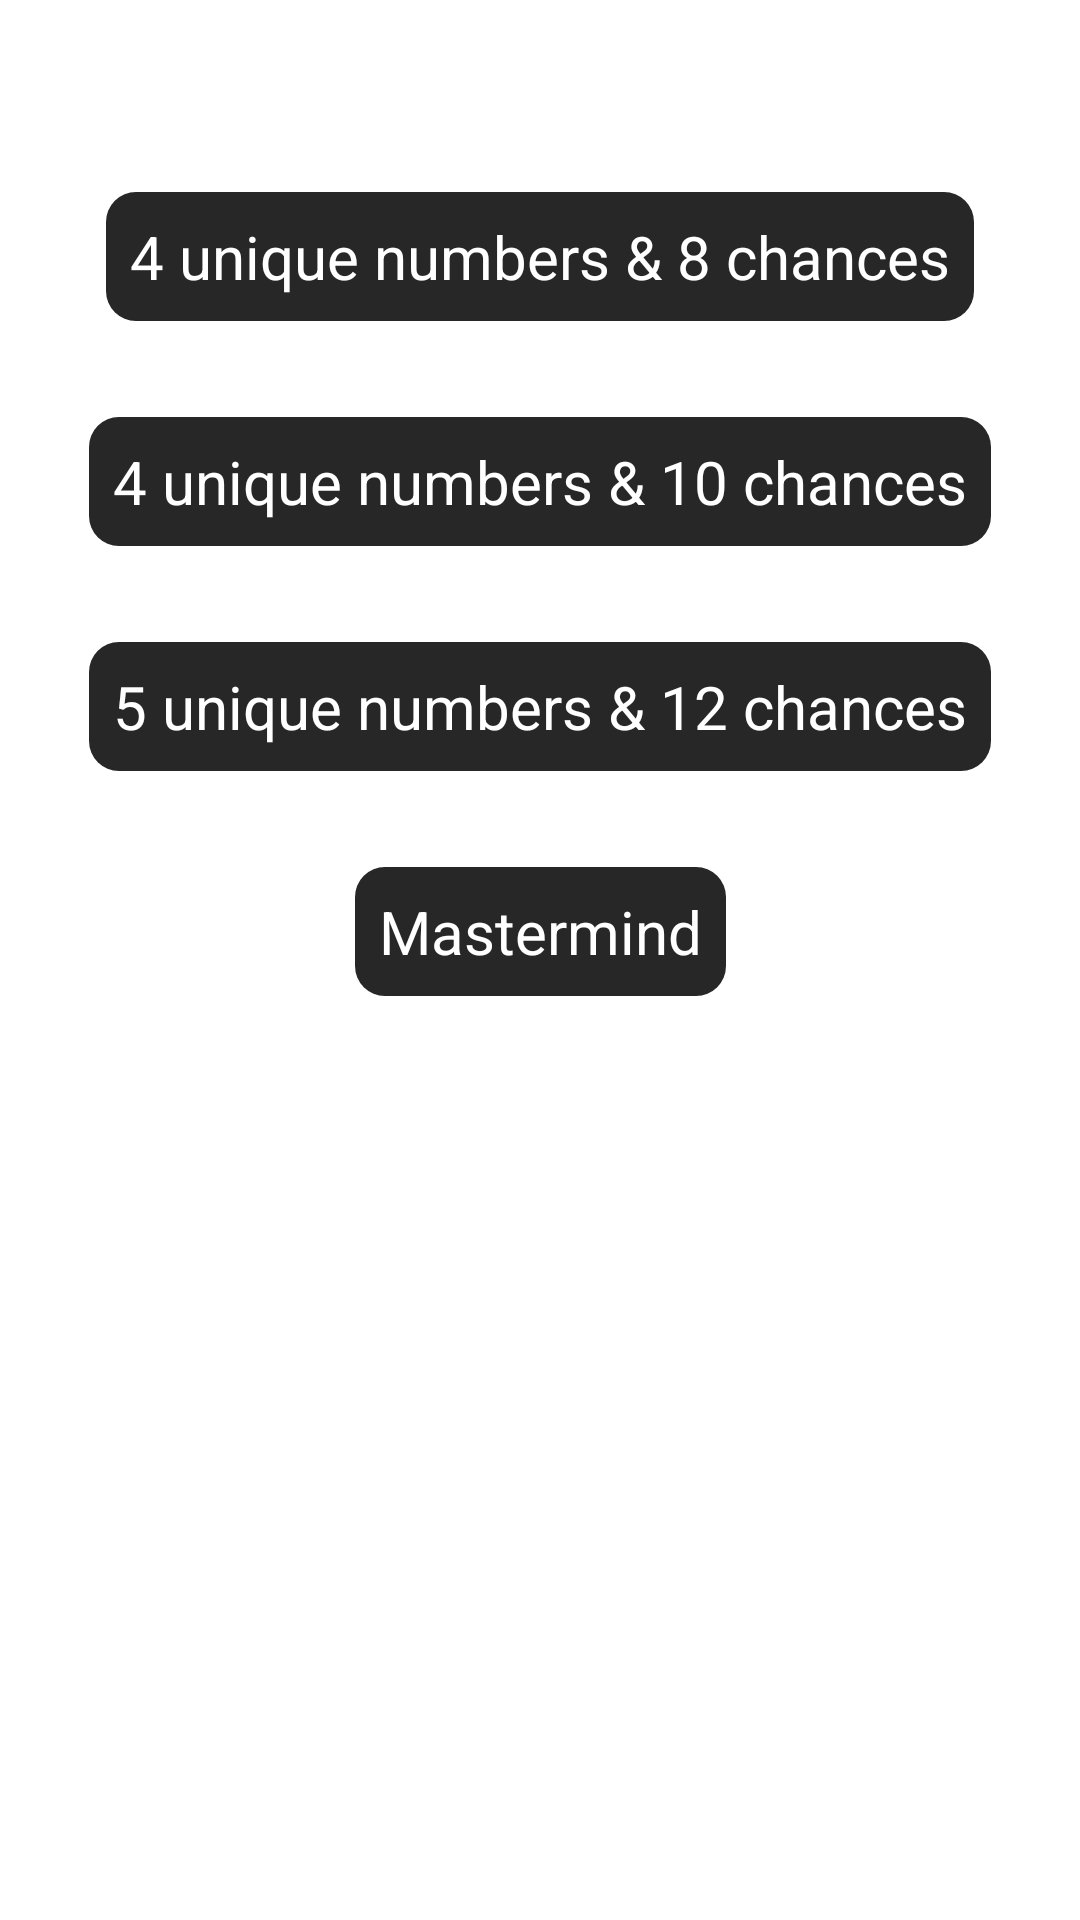

Android layout source for this screen:
<!-- AndroidManifest.xml: application theme Theme.FinalCode2 -->
<!-- res/layout/activity_home_page.xml -->
<?xml version="1.0" encoding="utf-8"?>
<androidx.constraintlayout.widget.ConstraintLayout xmlns:android="http://schemas.android.com/apk/res/android"
    xmlns:app="http://schemas.android.com/apk/res-auto"
    xmlns:tools="http://schemas.android.com/tools"
    android:layout_width="match_parent"
    android:layout_height="match_parent"
    tools:context=".HomePage"
    android:background="@color/white">

    <ImageView
        android:id="@+id/imageView"
        android:layout_width="wrap_content"
        android:layout_height="wrap_content"
        android:layout_marginTop="32dp"
        android:adjustViewBounds="true"
        android:contentDescription="@string/todo"
        android:maxWidth="300dp"
        android:maxHeight="300dp"
        android:src="@drawable/_00111_200"
        app:layout_constraintEnd_toEndOf="parent"
        app:layout_constraintStart_toStartOf="parent"
        app:layout_constraintTop_toTopOf="parent" />

    <TextView
        android:id="@+id/txv_4_8"
        android:layout_width="wrap_content"
        android:layout_height="wrap_content"
        android:layout_marginTop="32dp"
        android:background="@drawable/home_page_item"
        android:backgroundTint="@null"
        android:text="@string/_4_unique_numbers_and_8_chances"
        android:textAlignment="center"
        android:textColor="@color/white"
        android:textSize="20sp"
        app:layout_constraintEnd_toEndOf="parent"
        app:layout_constraintStart_toStartOf="parent"
        app:layout_constraintTop_toBottomOf="@+id/imageView" />

    <TextView
        android:id="@+id/txv_4_10"
        android:layout_width="wrap_content"
        android:layout_height="wrap_content"
        android:layout_marginTop="32dp"
        android:background="@drawable/home_page_item"
        android:backgroundTint="@null"
        android:text="@string/_4_unique_numbers_and_10_chances"
        android:textAlignment="center"
        android:textColor="@color/white"
        android:textSize="20sp"
        app:layout_constraintEnd_toEndOf="parent"
        app:layout_constraintStart_toStartOf="parent"
        app:layout_constraintTop_toBottomOf="@+id/txv_4_8" />

    <TextView
        android:id="@+id/txv_5_12"
        android:layout_width="wrap_content"
        android:layout_height="wrap_content"
        android:layout_marginTop="32dp"
        android:background="@drawable/home_page_item"
        android:backgroundTint="@null"
        android:text="@string/_5_unique_numbers_and_12_chances"
        android:textAlignment="center"
        android:textColor="@color/white"
        android:textSize="20sp"
        app:layout_constraintEnd_toEndOf="parent"
        app:layout_constraintStart_toStartOf="parent"
        app:layout_constraintTop_toBottomOf="@+id/txv_4_10" />

    <TextView
        android:id="@+id/txv_mastermind"
        android:layout_width="wrap_content"
        android:layout_height="wrap_content"
        android:layout_marginTop="32dp"
        android:background="@drawable/home_page_item"
        android:backgroundTint="@null"
        android:text="@string/mastermind"
        android:textAlignment="center"
        android:textColor="@color/white"
        android:textSize="20sp"
        app:layout_constraintEnd_toEndOf="parent"
        app:layout_constraintStart_toStartOf="parent"
        app:layout_constraintTop_toBottomOf="@+id/txv_5_12" />
</androidx.constraintlayout.widget.ConstraintLayout>
<!-- resources referenced by this layout -->
<resources>
  <color name="white">#FFFFFFFF</color>
  <!-- drawable home_page_item (drawable) -->
  <?xml version="1.0" encoding="utf-8"?>
  <selector xmlns:android="http://schemas.android.com/apk/res/android">
      <item android:state_pressed="false">
          <shape>
              <solid android:color="#272727"/>
              <corners android:radius="10dp"/>
              <padding android:right="8dp"
                  android:left="8dp"
                  android:top="8dp"
                  android:bottom="8dp"/>
          </shape>
      </item>
      <item android:state_pressed="true">
          <shape>
              <solid android:color="#8E8E8E"/>
              <corners android:radius="10dp"/>
              <padding android:right="8dp"
                  android:left="8dp"
                  android:top="8dp"
                  android:bottom="8dp"/>
          </shape>
      </item>
  </selector>
  <string name="_4_unique_numbers_and_10_chances">4 unique numbers &amp; 10 chances</string>
  <string name="_4_unique_numbers_and_8_chances">4 unique numbers &amp; 8 chances</string>
  <string name="_5_unique_numbers_and_12_chances">5 unique numbers &amp; 12 chances</string>
  <string name="mastermind">Mastermind</string>
  <string name="todo" translatable="false">TODO</string>
  <style name="Theme.FinalCode2" parent="Theme.MaterialComponents.DayNight.DarkActionBar">
          
          <item name="colorPrimary">@color/black</item>
          <item name="colorPrimaryVariant">@color/black</item>
          <item name="colorOnPrimary">@color/white</item>
          
          <item name="colorSecondary">@color/teal_200</item>
          <item name="colorSecondaryVariant">@color/teal_700</item>
          <item name="colorOnSecondary">@color/black</item>
          
          <item name="android:statusBarColor">?attr/colorPrimaryVariant</item>
          
      </style>
  <color name="black">#FF000000</color>
  <color name="teal_200">#FF03DAC5</color>
  <color name="teal_700">#FF018786</color>
</resources>
